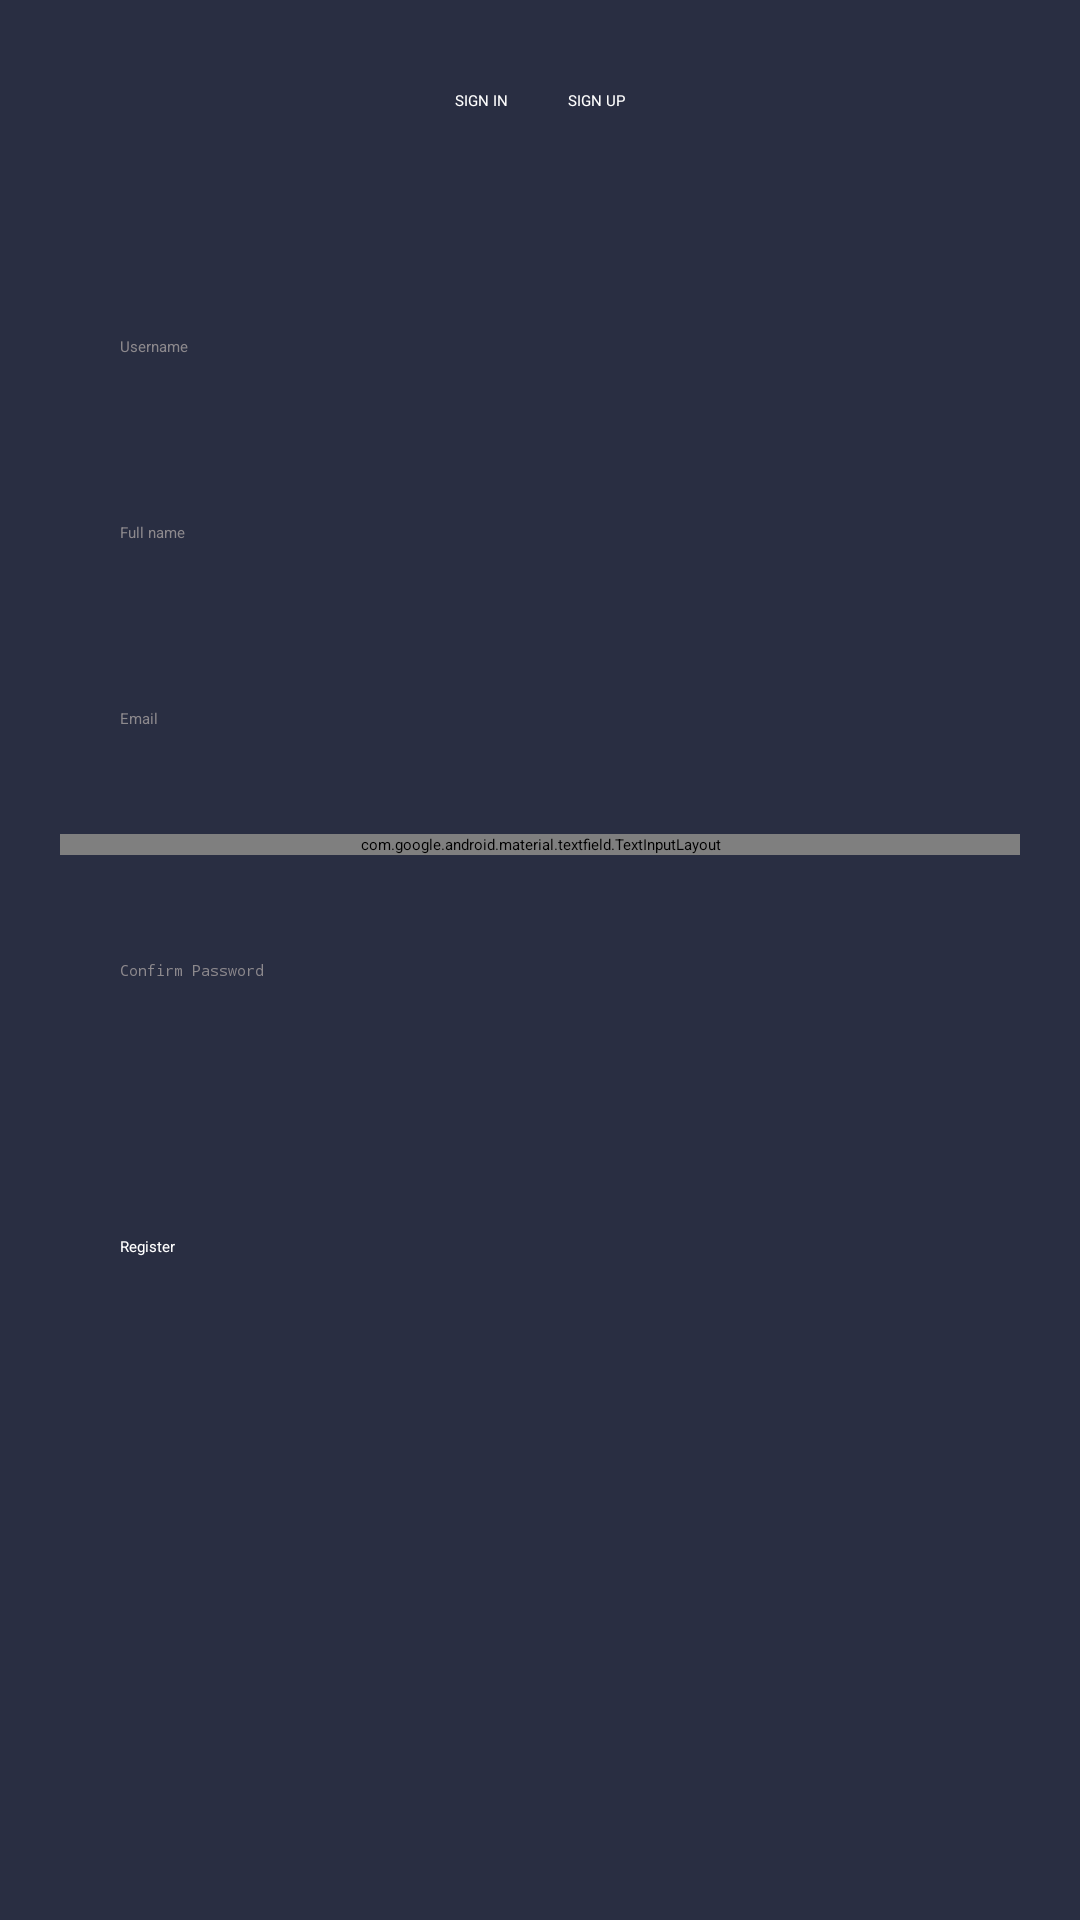

Here is an Android app screen rendered from its layout file. Give the layout XML and the strings, colors and styles it references.
<!-- AndroidManifest.xml: application theme Theme.SocialMedia -->
<!-- res/layout/activity_register.xml -->
<?xml version="1.0" encoding="utf-8"?>
<androidx.constraintlayout.widget.ConstraintLayout
    xmlns:android="http://schemas.android.com/apk/res/android"
    xmlns:app="http://schemas.android.com/apk/res-auto"
    xmlns:tools="http://schemas.android.com/tools"
    android:layout_width="match_parent"
    android:layout_height="match_parent"
    android:background="#292E42"
    tools:context=".Register">

    <RelativeLayout
        android:paddingLeft="20dp"
        android:paddingRight="20dp"
        android:layout_width="match_parent"
        android:layout_height="match_parent">


        <LinearLayout
            android:layout_marginTop="20dp"
            android:layout_width="match_parent"
            android:layout_height="wrap_content"
            android:orientation="horizontal"
            android:gravity="center"
            android:layout_alignParentTop="true"
            android:id="@+id/lin1">

            <Button
                android:background="@color/transparent"
                android:layout_width="wrap_content"
                android:layout_height="wrap_content"
                android:text="SIGN IN"
                android:textColor="@color/white"
                android:layout_margin="10dp"
                android:id="@+id/btnSign"/>

            <Button
                android:textColor="@color/white"
                android:layout_margin="10dp"
                android:layout_width="wrap_content"
                android:layout_height="wrap_content"
                android:text="SIGN UP"
                android:background="@drawable/button_backgroud"
                android:id="@+id/btnSignUp"/>

        </LinearLayout>
        <LinearLayout
            android:layout_marginTop="30dp"
            android:layout_centerInParent="true"
            android:layout_below="@id/lin1"
            android:orientation="vertical"
            android:id="@+id/lin2"
            android:gravity="center"
            android:layout_width="match_parent"
            android:layout_height="wrap_content">


            <EditText
                android:layout_width="match_parent"
                android:layout_height="wrap_content"
                android:background="@drawable/edittext_background"
                android:textColor="@color/white"
                android:textColorHint="#FA8F8B8F"
                android:hint="Username"
                android:id="@+id/username"
                android:layout_marginTop="15dp"
                android:padding="20dp"/>

            <EditText
                android:textColor="@color/white"
                android:textColorHint="#FA8F8B8F"
                android:layout_width="match_parent"
                android:layout_height="wrap_content"
                android:background="@drawable/edittext_background"
                android:hint="Full name"
                android:id="@+id/fullname"
                android:layout_marginTop="15dp"
                android:padding="20dp"/>

            <EditText
                android:textColor="@color/white"
                android:textColorHint="#FA8F8B8F"
                android:layout_width="match_parent"
                android:layout_height="wrap_content"
                android:background="@drawable/edittext_background"
                android:hint="Email"
                android:id="@+id/email"
                android:inputType="textEmailAddress"
                android:layout_marginTop="15dp"
                android:padding="20dp"/>

            <com.google.android.material.textfield.TextInputLayout
                android:layout_width="match_parent"
                android:layout_height="wrap_content"
                app:passwordToggleEnabled="true"
                android:background="@drawable/edittext_background"
                android:textColor="@color/white"
                android:textColorHint="#FA8F8B8F"
                android:layout_marginTop="15dp">

                <com.google.android.material.textfield.TextInputEditText
                    android:layout_width="match_parent"
                    android:layout_height="wrap_content"
                    android:hint="Password"
                    android:id="@+id/password"
                    android:layout_marginLeft="10dp"
                    android:inputType="textPassword"
                    android:background="@color/transparent" />

            </com.google.android.material.textfield.TextInputLayout>

            <EditText
                android:textColor="@color/white"
                android:textColorHint="#FA8F8B8F"
                android:layout_width="match_parent"
                android:layout_height="wrap_content"
                android:background="@drawable/edittext_background"
                android:hint="Confirm Password"
                android:id="@+id/confirm_password"
                android:inputType="textPassword"
                android:layout_marginTop="15dp"
                android:padding="20dp"/>
        </LinearLayout>

        <LinearLayout
            android:layout_marginTop="30dp"
            android:layout_width="match_parent"
            android:layout_height="wrap_content"
            android:orientation="vertical"
            android:layout_below="@id/lin2"
            android:gravity="bottom"
            android:id="@+id/lin3">

            <Button
                android:id="@+id/register"
                android:layout_width="match_parent"
                android:layout_height="wrap_content"
                android:layout_marginTop="15dp"
                android:layout_marginBottom="75dp"
                android:background="@drawable/button_backgroud"
                android:padding="20dp"
                android:text="Register"
                android:textColor="@color/white" />


        </LinearLayout>

    </RelativeLayout>




</androidx.constraintlayout.widget.ConstraintLayout>
<!-- resources referenced by this layout -->
<resources>
  <color name="transparent">#00FDFDFD</color>
  <color name="white">#FFFFFFFF</color>
  <style name="Theme.SocialMedia" parent="Theme.AppCompat.Light.NoActionBar">
          
          <item name="colorPrimary">@color/purple_200</item>
          <item name="colorPrimaryVariant">@color/purple_700</item>
          <item name="colorOnPrimary">@color/black</item>
          
          <item name="colorSecondary">@color/teal_200</item>
          <item name="colorSecondaryVariant">@color/teal_200</item>
          <item name="colorOnSecondary">@color/black</item>
          
          <item name="android:statusBarColor" tools:targetApi="l">?attr/colorPrimaryVariant</item>
          
      </style>
  <color name="purple_200">#FFBB86FC</color>
  <color name="purple_700">#FF3700B3</color>
  <color name="black">#FF000000</color>
  <color name="teal_200">#FF03DAC5</color>
</resources>
